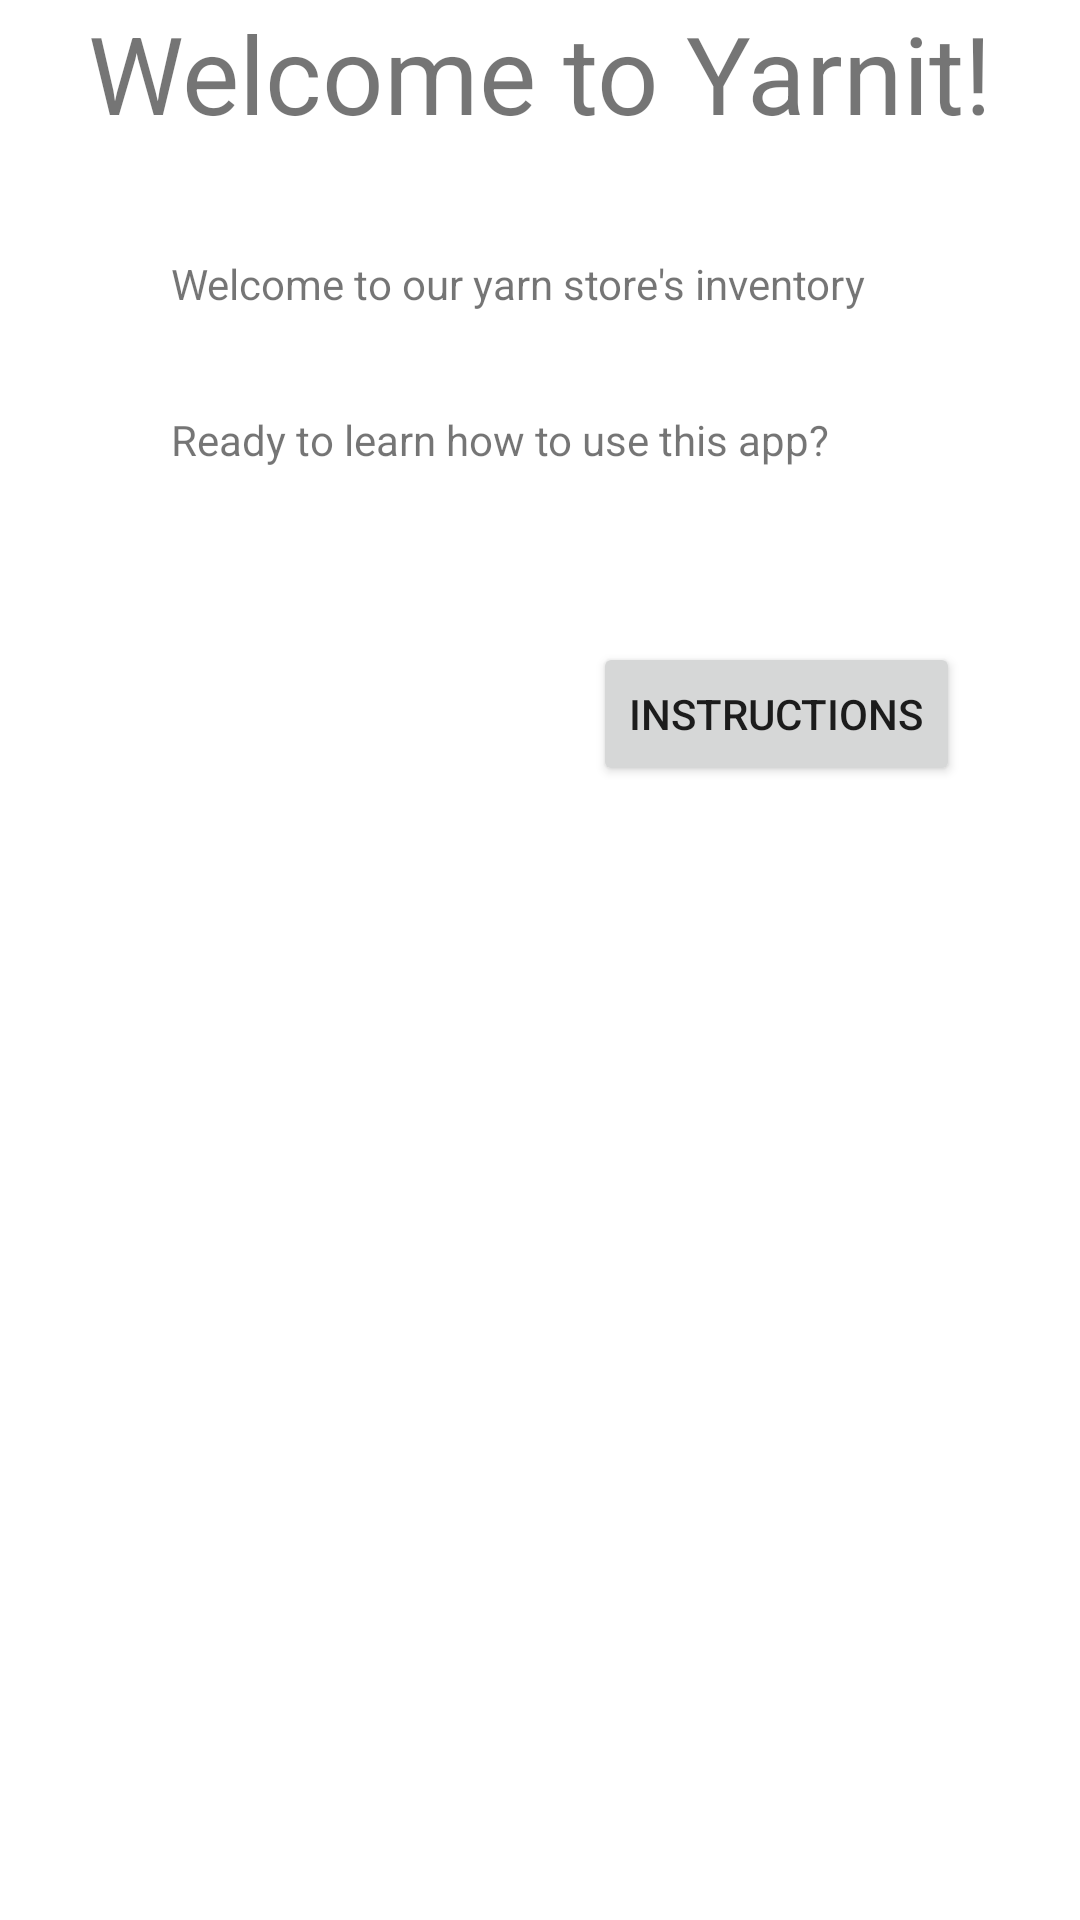

The Android layout XML behind this screen, and the referenced resources:
<!-- AndroidManifest.xml: application theme Theme.YarnIt -->
<!-- res/layout/fragment_welcome.xml -->
<?xml version="1.0" encoding="utf-8"?>
<layout
    xmlns:android="http://schemas.android.com/apk/res/android"
    xmlns:app="http://schemas.android.com/apk/res-auto"
    xmlns:tools="http://schemas.android.com/tools">

    

    <androidx.constraintlayout.widget.ConstraintLayout
    android:id="@+id/WelcomeFragmentLayout"
    android:layout_width="match_parent"
    android:layout_height="match_parent"
    tools:context=".screens.WelcomeFragment">

    <TextView
        android:id="@+id/WelcomeTitleText"
        style="@style/PageTitleStyle"
        android:layout_width="0dp"
        android:layout_height="0dp"
        android:text="@string/welcome_text"
        app:layout_constraintBottom_toBottomOf="parent"
        app:layout_constraintEnd_toEndOf="parent"
        app:layout_constraintStart_toStartOf="parent"
        app:layout_constraintTop_toTopOf="parent" />

    <TextView
        android:id="@+id/WelcomeText1"
        android:layout_width="wrap_content"
        android:layout_height="wrap_content"
        android:layout_marginStart="57dp"
        android:layout_marginTop="85dp"
        android:text="@string/welcome_text_one"
        app:layout_constraintStart_toStartOf="parent"
        app:layout_constraintTop_toTopOf="parent" />

    <TextView
        android:id="@+id/WelcomeText2"
        android:layout_width="wrap_content"
        android:layout_height="wrap_content"
        android:layout_marginTop="33dp"
        android:text="@string/welcome_text_two"
        app:layout_constraintStart_toStartOf="@+id/WelcomeText1"
        app:layout_constraintTop_toBottomOf="@+id/WelcomeText1" />

    <Button
        android:id="@+id/WelcomeInstructionsButton"
        android:layout_width="wrap_content"
        android:layout_height="wrap_content"
        android:layout_marginTop="58dp"
        android:layout_marginEnd="40dp"
        android:text="@string/welcome_instructions_button_text"
        app:layout_constraintEnd_toEndOf="parent"
        app:layout_constraintTop_toBottomOf="@+id/WelcomeText2" />

</androidx.constraintlayout.widget.ConstraintLayout>
</layout>
<!-- resources referenced by this layout -->
<resources>
  <string name="welcome_instructions_button_text">Instructions</string>
  <string name="welcome_text">Welcome to Yarnit!</string>
  <string name="welcome_text_one">Welcome to our yarn store\'s inventory</string>
  <string name="welcome_text_two">Ready to learn how to use this app?</string>
  <style name="PageTitleStyle">
          <item name="android:textAlignment">center</item>
          <item name="android:textSize">36sp</item>
      </style>
  <style name="Theme.YarnIt" parent="Theme.MaterialComponents.DayNight.DarkActionBar">
          
          <item name="colorPrimary">@color/purple_500</item>
          <item name="colorPrimaryVariant">@color/purple_700</item>
          <item name="colorOnPrimary">@color/white</item>
          
          <item name="colorSecondary">@color/teal_200</item>
          <item name="colorSecondaryVariant">@color/teal_700</item>
          <item name="colorOnSecondary">@color/black</item>
          
          <item name="android:statusBarColor" tools:targetApi="l">?attr/colorPrimaryVariant</item>
          
      </style>
  <!-- not gathered from this repository: default colours our renderer supplied (Android Studio template values) -->
  <color name="purple_500">#FF6200EE</color>
  <color name="purple_700">#FF3700B3</color>
  <color name="teal_200">#FF03DAC5</color>
  <color name="teal_700">#FF018786</color>
  <color name="black">#FF000000</color>
  <color name="white">#FFFFFFFF</color>
</resources>
